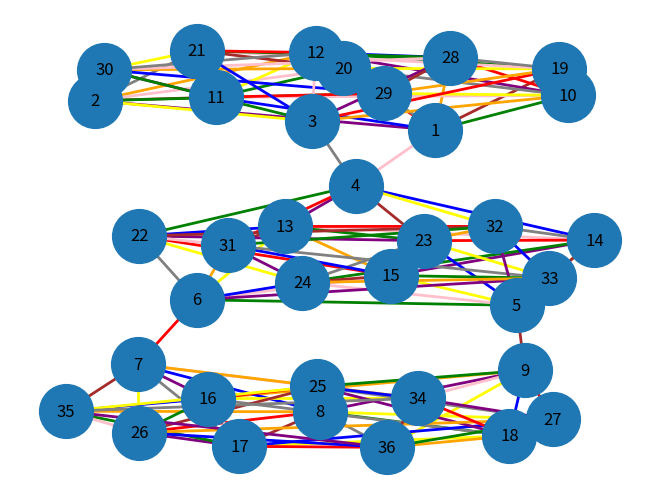

The matplotlib source for this figure:
import matplotlib.pyplot as plt
import networkx as nx

def display_colored_graph(edge_list):
    # Créer un graphe vide
    G = nx.Graph()

    # Définition d'un système de couleurs pour les jours
    color_map = {1: 'red', 2: 'blue', 3: 'green', 4: 'yellow', 5: 'orange', 6: 'purple', 7: 'brown', 8: 'grey', 9: 'pink'}

    # Ajouter les arêtes et les attribuer une couleur selon le dictionnaire
    for i, j, c in edge_list:
        G.add_edge(i, j, color=color_map[c])  # Utilisez `color_map[c]` pour obtenir la couleur correspondante

    # Obtenir les couleurs de chaque arête en utilisant l'attribut de couleur
    edge_colors = [G[u][v]['color'] for u, v in G.edges()]

    # Dessiner le graphe
    pos = nx.kamada_kawai_layout(G)  # Utiliser spring_layout pour la position des sommets
    nx.draw(G, pos, with_labels=True, edge_color=edge_colors, node_size=1500, font_size=12, arrowsize=20, width=2)
    
    # Afficher le graphe
    plt.show()

# Liste d'arêtes avec sommets i, j et couleur c (entier)
edges =[(1, 2, 6), (1, 4, 9), (1, 10, 3), (1, 11, 2), (1, 19, 7), (1, 20, 1), (1, 28, 5), (1, 29, 8), (2, 3, 4), (2, 11, 7), (2, 12, 5), (2, 20, 9), (2, 21, 8), (2, 29, 3), (2, 30, 1), (3, 4, 8), (3, 10, 5), (3, 12, 9), (3, 19, 1), (3, 21, 2), (3, 28, 6), (3, 30, 3), (4, 13, 6), (4, 14, 2), (4, 22, 3), (4, 23, 7), (4, 31, 1), (4, 32, 4), (5, 6, 3), (5, 9, 7), (5, 14, 5), (5, 15, 4), (5, 23, 2), (5, 24, 9), (5, 32, 6), (5, 33, 1), (6, 7, 1), (6, 13, 4), (6, 15, 9), (6, 22, 8), (6, 24, 2), (6, 31, 5), (6, 33, 6), (7, 8, 2), (7, 16, 6), (7, 17, 8), (7, 25, 9), (7, 26, 4), (7, 34, 5), (7, 35, 7), (8, 9, 6), (8, 17, 7), (8, 18, 3), (8, 26, 1), (8, 27, 4), (8, 35, 5), (8, 36, 8), (9, 16, 5), (9, 18, 2), (9, 25, 3), (9, 27, 1), (9, 34, 9), (9, 36, 4), (10, 11, 9), (10, 12, 6), (10, 19, 2), (10, 20, 8), (10, 28, 1), (10, 29, 4), (11, 12, 4), (11, 20, 3), (11, 21, 5), (11, 29, 1), (11, 30, 6), (12, 19, 3), (12, 21, 1), (12, 28, 2), (12, 30, 8), (13, 14, 9), (13, 15, 5), (13, 22, 2), (13, 23, 3), (13, 31, 7), (13, 32, 1), (14, 15, 6), (14, 23, 1), (14, 24, 3), (14, 32, 8), (14, 33, 7), (15, 22, 1), (15, 24, 7), (15, 31, 2), (15, 33, 3), (16, 17, 9), (16, 18, 8), (16, 25, 1), (16, 26, 3), (16, 34, 4), (16, 35, 2), (17, 18, 4), (17, 26, 6), (17, 27, 2), (17, 35, 3), (17, 36, 1), (18, 25, 6), (18, 27, 7), (18, 34, 1), (18, 36, 5), (19, 20, 4), (19, 21, 9), (19, 28, 8), (19, 29, 5), (20, 21, 7), (20, 29, 6), (20, 30, 5), (21, 28, 3), (21, 30, 4), (22, 23, 6), (22, 24, 4), (22, 31, 9), (22, 32, 7), (23, 24, 8), (23, 32, 5), (23, 33, 4), (24, 31, 6), (24, 33, 5), (25, 26, 7), (25, 27, 8), (25, 34, 2), (25, 35, 4), (26, 27, 5), (26, 35, 9), (26, 36, 2), (27, 34, 6), (27, 36, 3), (28, 29, 7), (28, 30, 9), (29, 30, 2), (31, 32, 3), (31, 33, 8), (32, 33, 2), (34, 35, 8), (34, 36, 7), (35, 36, 6)]
display_colored_graph(edges)
